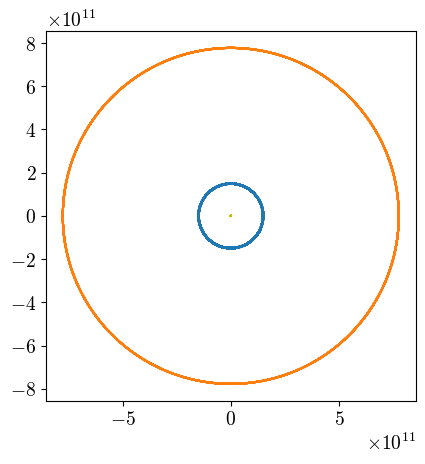
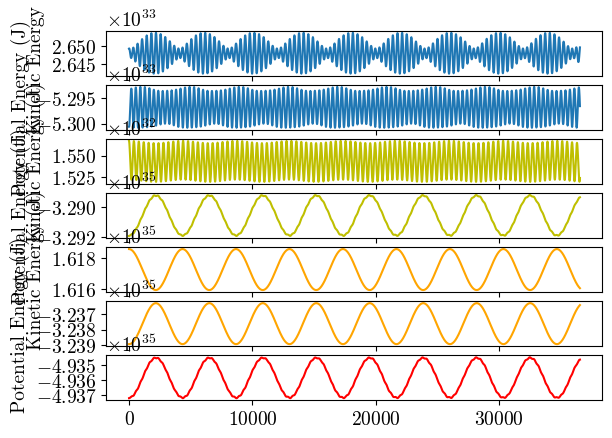
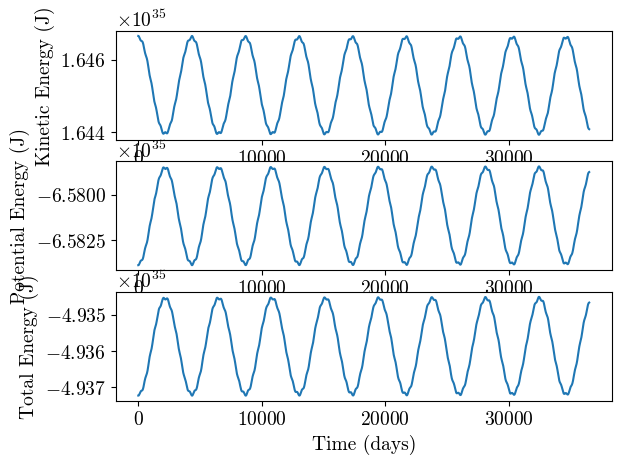
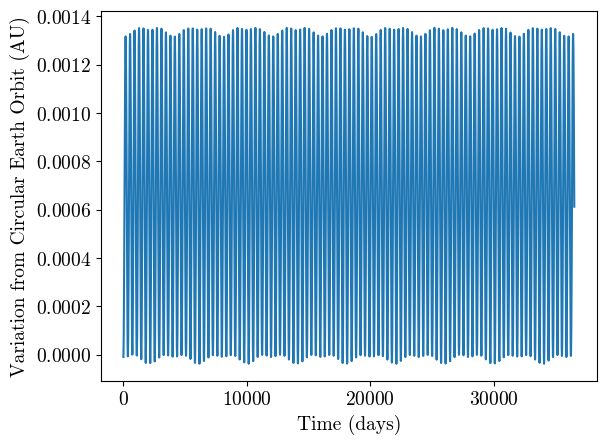

The script that saved these images, in order:
#IMPORTS
import numpy as np
import scipy as sp
import matplotlib as mpl
import matplotlib.pyplot as plt
import matplotlib.animation as animation

plt.rcParams.update({'font.size': 14})

import matplotlib.font_manager as font_manager
plt.rcParams["axes.formatter.use_mathtext"]=True
plt.rcParams['font.family']='serif'
cmfont = font_manager.FontProperties(fname=mpl.get_data_path() + '/fonts/ttf/cmr10.ttf')
plt.rcParams['font.serif']=cmfont.get_name()
plt.rcParams['mathtext.fontset']='cm'
plt.rcParams['axes.unicode_minus']=False

#CONSTANTS (I'm lazy and don't want to google them everytime)
grav_const=np.float64(6.67430*(10**-11))
au = np.float64(1.496*10**11)
day_in_seconds=np.float64(24*60*60)
year_in_seconds=day_in_seconds*365.242374
sun_jupiter_distance=5.2*au

#VECTOR PROCESSING FUNCTIONS
def scalar_separation(pos1,pos2): #function to get scalar separation of two point/position vectors
    total_separation=0 #setting accumulating separation stat to 0
    if len(pos1)!=len(pos2): #checking vectors are of same length
        print('position vectors are of different lengths')
        return None
    else:
        current_dimension=0 #variable indicating which dimension is being processesd
        while current_dimension<len(pos1): #iterating through dimensions
            dimension_diff=pos2[current_dimension]-pos1[current_dimension]
            total_separation=total_separation+dimension_diff**2 #summing squared separated distances
            current_dimension+=1 #increment to next dimension
        total_separation=np.sqrt(total_separation) #square rooting and returning true separation
        return total_separation

def unit_vector(vector): #function to generate unit vector of a given input vector
    sum=0
    for i in vector:
        sum+=i**2
    sum=np.sqrt(sum)
    return vector/sum

def magnitude(vector):
    sum=0
    for i in vector:
        sum+=i**2
    return np.sqrt(sum)

#PARTICLE INTERACTIONS
def gravity(mass1,mass2,pos1,pos2,softening): #basic particle-particle gravity
    separation=pos2-pos1 #determine separation vector of 2 inputted particles
    scalar_force=(grav_const*mass1*mass2)/(((scalar_separation(pos1,pos2))**2+softening**2)**(3/2)) #calculate scalar force from F = G*m_1*m_2/(r_1-r_2)^2
    vector_force=scalar_force*separation #calculate vector force by generating unit vector of separation
    #vector_force=(grav_const*mass1*mass2)*unit_vector(separation)/(scalar_separation(pos1,pos2))**2
    return vector_force

def potential_energy(mass1,mass2,pos1,pos2,softening):
    separation=scalar_separation(pos1,pos2)
    gpe=-1*(mass1*mass2*grav_const)/(np.sqrt(separation**2+softening**2))
    return gpe

def centre_of_mass(particles):
    com_contributions = np.float64(0.0)
    total_mass = np.float64(0.0)
    for particle in particles:
        com_contributions = com_contributions +particle.mass * particle.pos
        total_mass = total_mass +particle.mass

    return com_contributions / total_mass

def momentum(particles):
    momentum=np.array([0.0,0.0,0.0])
    for particle in particles:
        momentum+=particle.mass*particle.velocity
    return momentum


#PARTICLE CLASS
class Particle:
    def __init__(self, mass, pos, velocity,force, potential, dt):
        self.mass=mass #assigning variables for each particle
        self.pos=pos
        self.velocity=velocity
        self.force=force
        self.dt=dt
        self.potential=potential
    
    def calculate_forces(self, particles, softening): #calculate all gravitational forces on a particle
        resultant_force=np.array([0.0,0.0,0.0])
        for particle in particles:
            if particle != self:
                resultant_force =resultant_force + gravity(self.mass,particle.mass,self.pos,particle.pos,softening)
        self.force=resultant_force
        return resultant_force

    def calculate_potential_energy(self,particles,softening): #calculate current gravitational potential on a particle
        total_potential=0.0
        for particle in particles:
            if particle != self:
                total_potential= total_potential+potential_energy(self.mass, particle.mass,self.pos,particle.pos,softening)
        self.potential=total_potential
        return total_potential
        
    def iterate(self, particles,force, softening): #add function to complete one full iteration step (originally had v and pos iterate in different steps (too hard, got rid))
        self.potential=self.calculate_potential_energy(particles,softening)
        self.velocity=self.velocity+(force/self.mass)*self.dt #iterate velocity first/do n-1/2 step
        self.pos = self.pos +self.velocity*self.dt #iterate position second/do n step
    
    #get functions for position, velocity and forces to make plotting easier
    def get_pos(self):
        return self.pos

    def get_velocity(self):
        return self.velocity
    
    def get_force(self):
        return self.force

    def get_potential(self):
        return self.potential

#MILESTONE PROJECT
def milestone(display_vals, plot_orbits, show_animation, earth_sun_separation, jupiter_sun_separation, energy_plots, difference_from_circular,com_plot):
    
    testing_dt=10*day_in_seconds #testing values in line with milestone brief for quick referencing
    testing_dt_in_days=testing_dt/day_in_seconds
    total_sim_time=365.242374*day_in_seconds*100
    testing_iterations=int(total_sim_time/testing_dt)

    #Calculations for velocity vectors at -1/2dt
    e_angle=(2*np.pi/365.242374)*(testing_dt_in_days)/2

    e_omega=2*np.pi/(365.242374*day_in_seconds)

    e_vel=au*e_omega

    e_vel_x=e_vel*np.cos(np.pi/2-e_angle)
    e_vel_y=e_vel*np.sin(np.pi/2-e_angle)

    j_angle=(2*np.pi/(11.86*365.242374))*(testing_dt_in_days)/2

    j_omega=2*np.pi/(11.86*365.242374*day_in_seconds)

    j_vel=5.2*au*j_omega

    j_vel_x=j_vel*np.cos(np.pi/2-j_angle)
    j_vel_y=j_vel*np.sin(np.pi/2-j_angle)


    earth_pos=np.array([au,0.0,0.0])
    sun_pos=np.array([0.0,0.0,0.0])
    jupiter_pos=np.array([5.2*au,0.0,0.0])

    earth_vel=np.array([e_vel_x,e_vel_y,0.0])
    sun_vel=np.array([0.0,0.0,0.0])
    jupiter_vel=np.array([j_vel_x,j_vel_y,0.0])

    earth=Particle(np.float64(5.972*10**24),earth_pos,earth_vel,np.array([0.0,0.0,0.0]),0,testing_dt) #setting earth, sun and jupiter particle classes to correct variables
    sun=Particle(np.float64(1.989*10**30),sun_pos,sun_vel,np.array([0.0,0.0,0.0]),0,testing_dt)
    jupiter=Particle(np.float64(1.898*10**27),jupiter_pos,jupiter_vel,np.array([0.0,0.0,0.0]),0,testing_dt)

    particles=[sun,jupiter,earth] #defining list of active particles
    initial_momentum=np.array([0.0,0.0,0.0])
    for particle in particles:
        if particle!=sun:
            initial_momentum=initial_momentum+particle.mass*particle.velocity
    
    sun.velocity=-1*initial_momentum/sun.mass

    initial_com=centre_of_mass(particles)

    for particle in particles:
        particle.pos=particle.pos-initial_com

    '''new_com=centre_of_mass(particles)
    
    
    print(new_com)

    print(sun.pos)
    print(earth.pos)
    print(jupiter.pos)

    for particle in particles:
        particle.pos=particle.pos-new_com'''

    com_vel=0
    total_mass=0
    for particle in particles:
        com_vel+=particle.mass*particle.velocity
        total_mass+=particle.mass
    
    com_vel=com_vel/total_mass

    for particle in particles:
        particle.velocity-=com_vel
    
    earths=np.zeros((testing_iterations+1,3)) #setting storage arrays to correct size to store positions of each particle
    suns=np.zeros((testing_iterations+1,3))
    jupiters=np.zeros((testing_iterations+1,3))

    earth_vels=np.zeros((testing_iterations+1,3))
    sun_vels=np.zeros((testing_iterations+1,3))
    jupiter_vels=np.zeros((testing_iterations+1,3))

    earth_potentials=np.zeros((testing_iterations+1))
    sun_potentials=np.zeros((testing_iterations+1))
    jupiter_potentials=np.zeros((testing_iterations+1))

    coms=[]
    momenta=[]

    time=0 #setting t=0 to start simulation
    for i in range(testing_iterations+1): #iteration loop
        counter=0 #counting variable to track where in list 'particles iteration cycle is, resets to 0 at the end of one iteration of each particle
        coms.append(centre_of_mass(particles))
        momenta.append(momentum(particles))
        sun_forces=sun.calculate_forces(particles,0)
        jupiter_forces=jupiter.calculate_forces(particles,0)
        earth_forces=earth.calculate_forces(particles,0)
        for particle in particles:
            if counter==2: #checking which particle is currently selected using counting variable
                particle.iterate(particles,earth_forces,0) #do iteration with selected softening
                current_pos=particle.get_pos() #stores current position as local variable
                current_velocity=particle.get_velocity() #stores current velocity as local variable
                current_potential=particle.get_potential()
                name='Earth' #setting name if displaying all values of position is needed
                earths[int(time/testing_dt_in_days)]=current_pos #storing current position in array
                earth_vels[int(time/testing_dt_in_days)]=current_velocity #storing current velocity in array
                earth_potentials[int(time/testing_dt_in_days)]=current_potential   
            elif counter==0:
                particle.iterate(particles,sun_forces,0) #do iteration with selected softening
                current_pos=particle.get_pos() #stores current position as local variable
                current_velocity=particle.get_velocity() #stores current velocity as local variable
                current_potential=particle.get_potential()
                name='Sun'
                suns[int(time/testing_dt_in_days)]=current_pos 
                sun_vels[int(time/testing_dt_in_days)]=current_velocity
                sun_potentials[int(time/testing_dt_in_days)]=current_potential
            else:
                name='Jupiter'
                particle.iterate(particles,jupiter_forces,0) #do iteration with selected softening
                current_pos=particle.get_pos() #stores current position as local variable
                current_velocity=particle.get_velocity() #stores current velocity as local variable
                current_potential=particle.get_potential()
                jupiters[int(time/testing_dt_in_days)]=current_pos
                jupiter_vels[int(time/testing_dt_in_days)]=current_velocity 
                jupiter_potentials[int(time/testing_dt_in_days)]=current_potential

            if display_vals==True: #if requested to display all position values in function input, print each dt cycles position for each particle
                print('~~~ Day '+str(time)+' ~~~')
                print(name+': '+str(current_pos))
            counter+=1 #increment particle counter by 1 to move to next in list
            
        time+=testing_dt_in_days #advance by timestep (note: time is purely a cosmetic variable, testing_dt is used in iterative simulations)

    if plot_orbits==True: #check if plot requested, if true, produce position plot
        fig, ax=plt.subplots()
        ax.set_aspect('equal')
        plt.title('')
        plt.plot(earths[:,0],earths[:,1])
        plt.plot(suns[:,0],suns[:,1],c='y')
        plt.plot(jupiters[:,0],jupiters[:,1])
        x_values=[]
        y_values=[]
        for com in coms:
            x_values.append(com[0])
            y_values.append(com[1])
        plt.plot(x_values,y_values,c='r')
        plt.show()
        
    if show_animation==True:

        fig, ax = plt.subplots() #generate square x-y grid to plot animation on
        ax.set_aspect('equal')
        fig.set_figheight(15)
        max_x = max([pos[0] for pos in jupiters]) + 2.1*10**11 #define axis limits
        max_y = max([pos[1] for pos in jupiters]) + 2.1*10**11
        min_x = min([pos[0] for pos in jupiters]) - 2.1*10**11
        min_y = min([pos[1] for pos in jupiters]) - 2.1*10**11
        
        plt.xlim(min_x, max_x) #set axis limits
        plt.ylim(min_y, max_y)
        ax.set_facecolor('black') #set black background

        
        x_earths = earths[:,0] #set initial earth position
        y_earths = earths[:,1]
        line_earths,=ax.plot(x_earths,y_earths) #generate orbit line plot
        scat_earths = ax.scatter(1, 0) #plot psuedo-initial earth position
        earth_label=ax.annotate('Earth',xy=(x_earths[0]+2*10**10,y_earths[0]+2*10**10),c='w') #Assign label to earth

        def animate_earth(i):
            line_earths.set_data(x_earths[:i],y_earths[:i]) #update orbit line data
            scat_earths.set_offsets((x_earths[i], y_earths[i])) #for a given point 'i' in earths array, set earth plot to that value
            earth_label.xy = (x_earths[i]+2*10**10,y_earths[i]+10**10) #update label positioning for earth
            earth_label.set_position((x_earths[i]+2*10**10,y_earths[i]+2*10**10))
            return (scat_earths,),(line_earths,) #return as unpacked array so can be plotted
            

        ani_earth = animation.FuncAnimation(fig, animate_earth, repeat=True, frames=len(x_earths) - 1, interval=10) #animate earth movement
        
        x_jupiters = jupiters[:,0]
        y_jupiters = jupiters[:,1]
        line_jupiters,=ax.plot(x_jupiters,y_jupiters)
        scat_jupiters = ax.scatter(1, 0) #all same code as earth but for jupiter
        jupiter_label=ax.annotate('Jupiter',xy=(x_jupiters[0]+2*10**10,y_jupiters[0]+2*10**10),c='w') 

        def animate_jupiter(i):
            line_jupiters.set_data(x_jupiters[:i],y_jupiters[:i])
            scat_jupiters.set_offsets((x_jupiters[i], y_jupiters[i]))
            jupiter_label.xy = (x_jupiters[i]+2*10**10,y_jupiters[i]+2*10**10) 
            jupiter_label.set_position((x_jupiters[i]+2*10**10,y_jupiters[i]+2*10**10))
            return (scat_jupiters,),(line_jupiters,)

        ani_jupiter = animation.FuncAnimation(fig, animate_jupiter, repeat=True, frames=len(x_jupiters) - 1, interval=10)

        scat_suns = ax.scatter(1, 0, c='yellow') #all same code as earth but for sun
        x_suns = suns[:,0]
        y_suns = suns[:,1]
        sun_label=ax.annotate('Sun',xy=(x_suns[0]+2*10**10,y_suns[0]+2*10**10),c='white') 

        def animate_sun(i):
            scat_suns.set_offsets((x_suns[i], y_suns[i]))
            sun_label.xy = (x_suns[i]+2*10**10,y_suns[i]+2*10**10) 
            sun_label.set_position((x_suns[i]+2*10**10,y_suns[i]+2*10**10))
            return scat_suns,

        ani_sun = animation.FuncAnimation(fig, animate_sun, repeat=True, frames=len(x_suns) - 1, interval=1)
        
        plt.show()

    if earth_sun_separation==True:
        separation=np.zeros(len(earths)) #creates storage list for separation values
        for i in range(len(earths)):
            separation[i]=scalar_separation(earths[i],suns[i]) #calculate separation using previous function
        x_values=np.linspace(0,len(earths)*10,len(earths)) #generate x-axis in terms of days
        separation_au=separation/(1.496*10**11) #turn distance into AU
        fig = plt.figure()
        plt.plot(x_values,separation_au)
        plt.xlabel('Time (days)')
        plt.ylabel('Earth-Sun Separation (AU)')
        plt.show()

    if jupiter_sun_separation==True:
        separation=np.zeros(len(jupiters)) #creates storage list for separation values
        for i in range(len(jupiters)):
            separation[i]=scalar_separation(jupiters[i],suns[i]) #calculate separation using previous function
        x_values=np.linspace(0,len(jupiters)*10,len(jupiters)) #generate x-axis in terms of days
        separation_au=separation/(4.31*1.496*10**11) #turn distance into AU
        fig = plt.figure()
        plt.plot(x_values,separation_au)
        plt.xlabel('Time (days)')
        plt.ylabel('Jupiter-Sun Separation (AU)')
        plt.show()    
    
    if energy_plots==True:
        ke_earth=np.zeros(len(earths)) #generates storage array for kinetic energy
        ke_sun=np.zeros(len(earths)) #generates storage array for kinetic energy
        ke_jupiter=np.zeros(len(earths)) #generates storage array for kinetic energy
        
        count=0 #counting variable
        for velocity in earth_vels:
            ke_earth[count]=ke_earth[count]+1/2*earth.mass*(velocity[0]**2+velocity[1]**2+velocity[2]**2) #generate kinetic energy from velocity array
            count+=1
        
        count=0
        for velocity in sun_vels:
            ke_sun[count]=ke_sun[count]+1/2*sun.mass*(velocity[0]**2+velocity[1]**2+velocity[2]**2)
            count+=1

        count=0
        for velocity in jupiter_vels:
            ke_jupiter[count]=ke_jupiter[count]+1/2*jupiter.mass*(velocity[0]**2+velocity[1]**2+velocity[2]**2)
            count+=1

        x_values=np.linspace(0,len(earths)*10,len(earths)) #generate x-axis in terms of days

        ke=ke_earth+ke_jupiter+ke_sun

        pe=earth_potentials+jupiter_potentials+sun_potentials

        total_energy=ke_earth+ke_jupiter+ke_sun+earth_potentials+jupiter_potentials+sun_potentials

        change_in_energy=(total_energy[0]-total_energy[-1])/total_energy[0]

        print('Change in Energy: '+str(change_in_energy*100)+'%')

        fig, axs = plt.subplots(7)

        axs[0].plot(x_values,ke_earth)
        axs[0].set_xlabel('Time (days)')
        axs[0].set_ylabel('Kinetic Energy (J)')
        axs[1].plot(x_values,earth_potentials)
        axs[1].set_xlabel('Time (days)')
        axs[1].set_ylabel('Potential Energy (J)')

        axs[2].plot(x_values,ke_sun,c='y')
        axs[2].set_xlabel('Time (days)')
        axs[2].set_ylabel('Kinetic Energy (J)')
        axs[3].plot(x_values,sun_potentials,c='y')
        axs[3].set_xlabel('Time (days)')
        axs[3].set_ylabel('Potential Energy (J)')

        axs[4].plot(x_values,ke_jupiter,c='orange')
        axs[4].set_xlabel('Time (days)')
        axs[4].set_ylabel('Kinetic Energy (J)')
        axs[5].plot(x_values,jupiter_potentials,c='orange')
        axs[5].set_xlabel('Time (days)')
        axs[5].set_ylabel('Potential Energy (J)')

        axs[6].plot(x_values,total_energy,c='r')

        fig,axs=plt.subplots(3)
        axs[0].plot(x_values,ke)
        axs[0].set_xlabel('Time (days)')
        axs[0].set_ylabel('Kinetic Energy (J)')
        axs[1].plot(x_values,pe)
        axs[1].set_xlabel('Time (days)')
        axs[1].set_ylabel('Potential Energy (J)')
        axs[2].plot(x_values,total_energy)
        axs[2].set_xlabel('Time (days)')
        axs[2].set_ylabel('Total Energy (J)')
        '''

        fig.set_figheight(30)
        fig.tight_layout(pad=2)'''
        plt.show()
    
    if difference_from_circular==True:
        separation=np.zeros(len(earths)) #creates storage list for separation values
        for i in range(len(earths)):
            separation[i]=scalar_separation(earths[i],suns[i]) #calculate separation using previous function
        x_values=np.linspace(0,len(earths)*10,len(earths)) #generate x-axis in terms of days
        separation_au=separation/(1.496*10**11) #turn distance into AU
        radii_au=np.ones(len(earths)) #generate circular radius values for 1AU
        difference=separation_au-radii_au #calculate difference from circular orbit
        total_variation = abs(max(difference)-min(difference))
        percentage_variation = total_variation *100
        print('Circ Change: '+str(percentage_variation)+'%')
        fig=plt.figure()
        plt.plot(x_values,difference)
        plt.xlabel('Time (days)')
        plt.ylabel('Variation from Circular Earth Orbit (AU)')
        plt.show()

    if com_plot==True:
        x_values=[]
        y_values=[]
        for com in coms:
            x_values.append(com[0])
            y_values.append(com[1])
        plt.plot(x_values,y_values)
        plt.show()
        

milestone(False,True,False,False,False,True,True,False) 

'''

Extensions:
Solar System
Galaxies
Planetary Rings
Globular Cluster
Open Cluster



'''